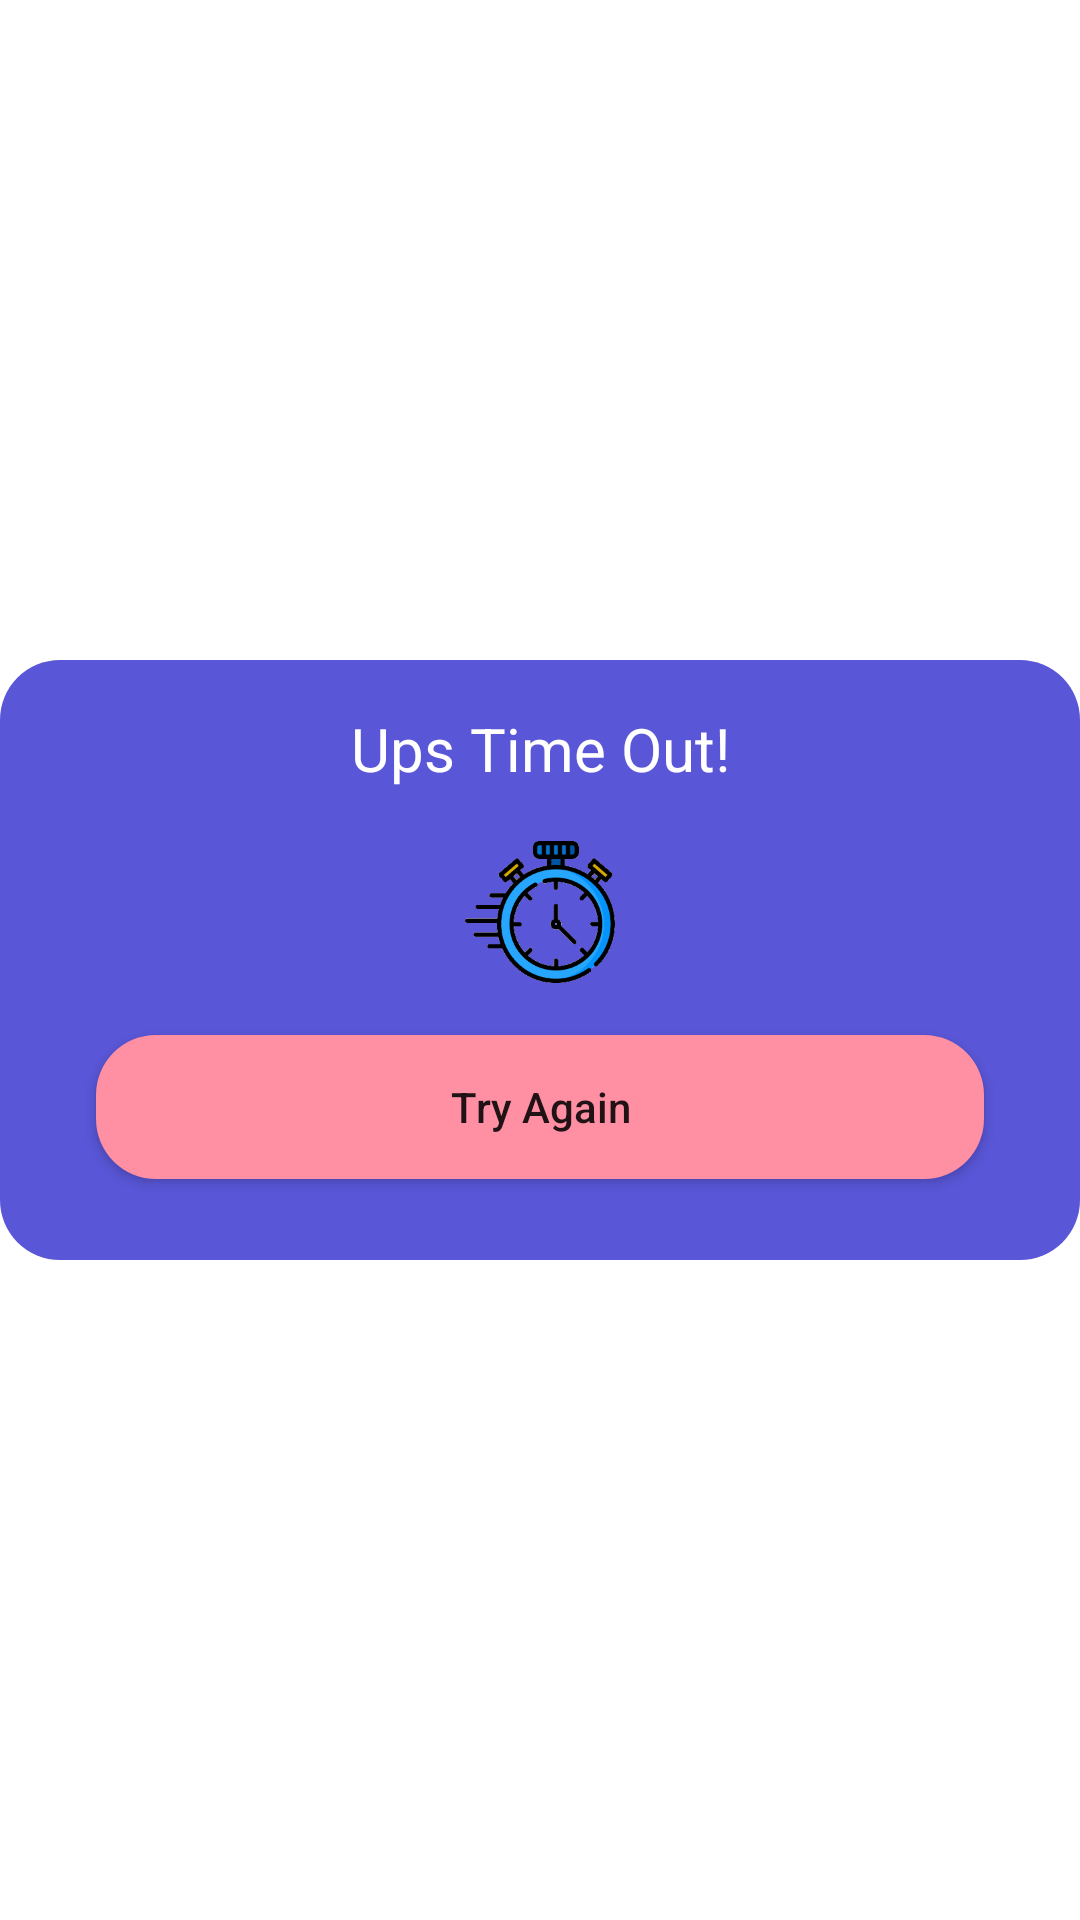

Layout XML and referenced resources for this Android screen:
<!-- AndroidManifest.xml: application theme Theme.QuizApp -->
<!-- res/layout/timeout_dialog.xml -->
<?xml version="1.0" encoding="utf-8"?>
<androidx.constraintlayout.widget.ConstraintLayout xmlns:android="http://schemas.android.com/apk/res/android"
    xmlns:app="http://schemas.android.com/apk/res-auto"
    xmlns:tools="http://schemas.android.com/tools"
    android:layout_width="wrap_content"
    android:layout_height="wrap_content"
    android:layout_gravity="center">

    <View
        android:id="@+id/view3"
        android:layout_width="match_parent"
        android:layout_height="200dp"
        android:background="@drawable/shape_card_purple"
        app:layout_constraintBottom_toBottomOf="parent"
        app:layout_constraintEnd_toEndOf="parent"
        app:layout_constraintHorizontal_bias="0.0"
        app:layout_constraintStart_toStartOf="parent"
        app:layout_constraintTop_toTopOf="parent">

    </View>

    <TextView
        android:id="@+id/textView3"
        android:layout_width="wrap_content"
        android:layout_height="wrap_content"
        android:layout_marginTop="16dp"
        android:text="@string/timeout"
        android:textColor="@color/white"
        android:textSize="20sp"
        app:layout_constraintEnd_toEndOf="@+id/view3"
        app:layout_constraintStart_toStartOf="@+id/view3"
        app:layout_constraintTop_toTopOf="@+id/view3" />

    <ImageView
        android:id="@+id/imageView3"
        android:layout_width="50dp"
        android:layout_height="50dp"
        android:layout_marginTop="16dp"
        app:layout_constraintEnd_toEndOf="@+id/view3"
        app:layout_constraintStart_toStartOf="@+id/view3"
        app:layout_constraintTop_toBottomOf="@+id/textView3"
        app:srcCompat="@drawable/stopwatch" />

    <androidx.appcompat.widget.AppCompatButton
        android:id="@+id/btnTryAgain"
        android:layout_width="0dp"
        android:layout_height="wrap_content"
        android:layout_marginStart="32dp"
        android:layout_marginTop="16dp"
        android:layout_marginEnd="32dp"
        android:background="@drawable/shape_button_share"
        android:text="@string/try_again"
        android:textAllCaps="false"
        app:layout_constraintEnd_toEndOf="@+id/view3"
        app:layout_constraintStart_toStartOf="@+id/view3"
        app:layout_constraintTop_toBottomOf="@+id/imageView3" />

</androidx.constraintlayout.widget.ConstraintLayout>
<!-- resources referenced by this layout -->
<resources>
  <color name="white">#FFFFFFFF</color>
  <!-- drawable shape_button_share (drawable) -->
  <?xml version="1.0" encoding="utf-8"?>
  <shape xmlns:android="http://schemas.android.com/apk/res/android">
      <solid
          android:color="@color/click"/>
      <corners
          android:radius="20dp"/>
  </shape>
  <!-- drawable shape_card_purple (drawable) -->
  <?xml version="1.0" encoding="utf-8"?>
  <shape xmlns:android="http://schemas.android.com/apk/res/android">
      <solid
          android:color="@color/purple"/>
      <corners
          android:radius="20dp"/>
  </shape>
  <!-- drawable stopwatch: png bitmap (drawable, 12035 bytes) -->
  <string name="timeout">Ups Time Out!</string>
  <string name="try_again">Try Again</string>
  <style name="Theme.QuizApp" parent="Theme.MaterialComponents.DayNight.DarkActionBar">
          
          <item name="colorPrimary">@color/purple</item>
          <item name="colorPrimaryVariant">@color/purple_700</item>
          <item name="colorOnPrimary">@color/white</item>
          
          <item name="colorSecondary">@color/teal_200</item>
          <item name="colorSecondaryVariant">@color/teal_700</item>
          <item name="colorOnSecondary">@color/black</item>
          
          <item name="android:statusBarColor">?attr/colorPrimary</item>
          
      </style>
  <color name="click">#ff8fa3</color>
  <color name="purple">#5956d7</color>
  <color name="purple_700">#FF3700B3</color>
  <color name="teal_200">#FF03DAC5</color>
  <color name="teal_700">#FF018786</color>
  <color name="black">#FF000000</color>
</resources>
